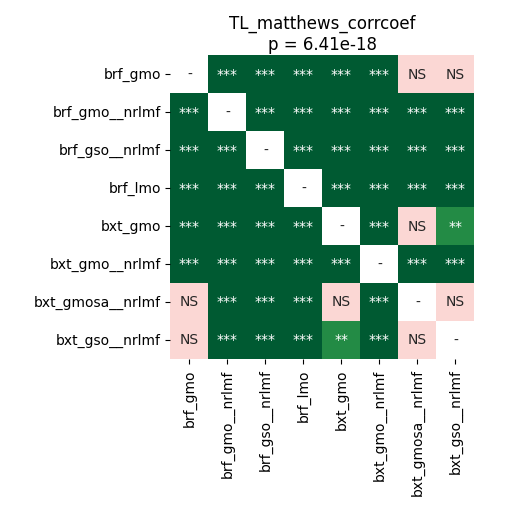

Data behind this chart, as committed beside it:
	brf_gmo	brf_gmo__nrlmf	brf_gso__nrlmf	brf_lmo	bxt_gmo	bxt_gmo__nrlmf	bxt_gmosa__nrlmf	bxt_gso__nrlmf
brf_gmo	1.0	3.884055397727273e-05	0.0003715	3.884055397727273e-05	3.884055397727273e-05	3.884055397727273e-05	0.6556	0.8209
brf_gmo__nrlmf	3.884055397727273e-05	1.0	3.884055397727273e-05	3.884055397727273e-05	3.884055397727273e-05	3.884055397727273e-05	3.884055397727273e-05	3.884055397727273e-05
brf_gso__nrlmf	0.0003715	3.884055397727273e-05	1.0	3.884055397727273e-05	3.884055397727273e-05	3.884055397727273e-05	3.884055397727273e-05	3.884055397727273e-05
brf_lmo	3.884055397727273e-05	3.884055397727273e-05	3.884055397727273e-05	1.0	3.884055397727273e-05	3.884055397727273e-05	3.884055397727273e-05	3.884055397727273e-05
bxt_gmo	3.884055397727273e-05	3.884055397727273e-05	3.884055397727273e-05	3.884055397727273e-05	1.0	3.884055397727273e-05	0.08278	0.007334
bxt_gmo__nrlmf	3.884055397727273e-05	3.884055397727273e-05	3.884055397727273e-05	3.884055397727273e-05	3.884055397727273e-05	1.0	3.884055397727273e-05	3.884055397727273e-05
bxt_gmosa__nrlmf	0.6556	3.884055397727273e-05	3.884055397727273e-05	3.884055397727273e-05	0.08278	3.884055397727273e-05	1.0	0.3473
bxt_gso__nrlmf	0.8209	3.884055397727273e-05	3.884055397727273e-05	3.884055397727273e-05	0.007334	3.884055397727273e-05	0.3473	1.0
